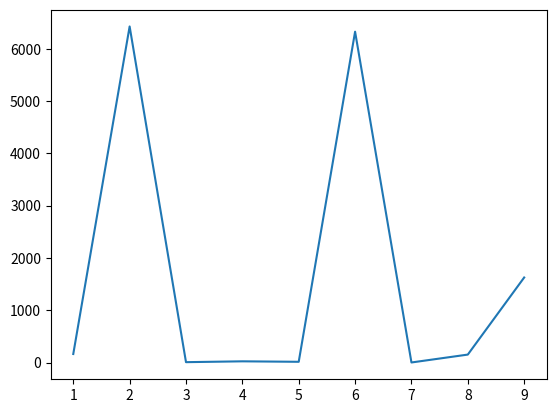

The matplotlib source for this figure:
import matplotlib.pyplot as plt

dev_x = [1,2,3,4,5,6,7,8,9]
dev_y = [163,6426,7,23,14,6326,1,152,1626]

plt.plot(dev_x, dev_y)
plt.show()